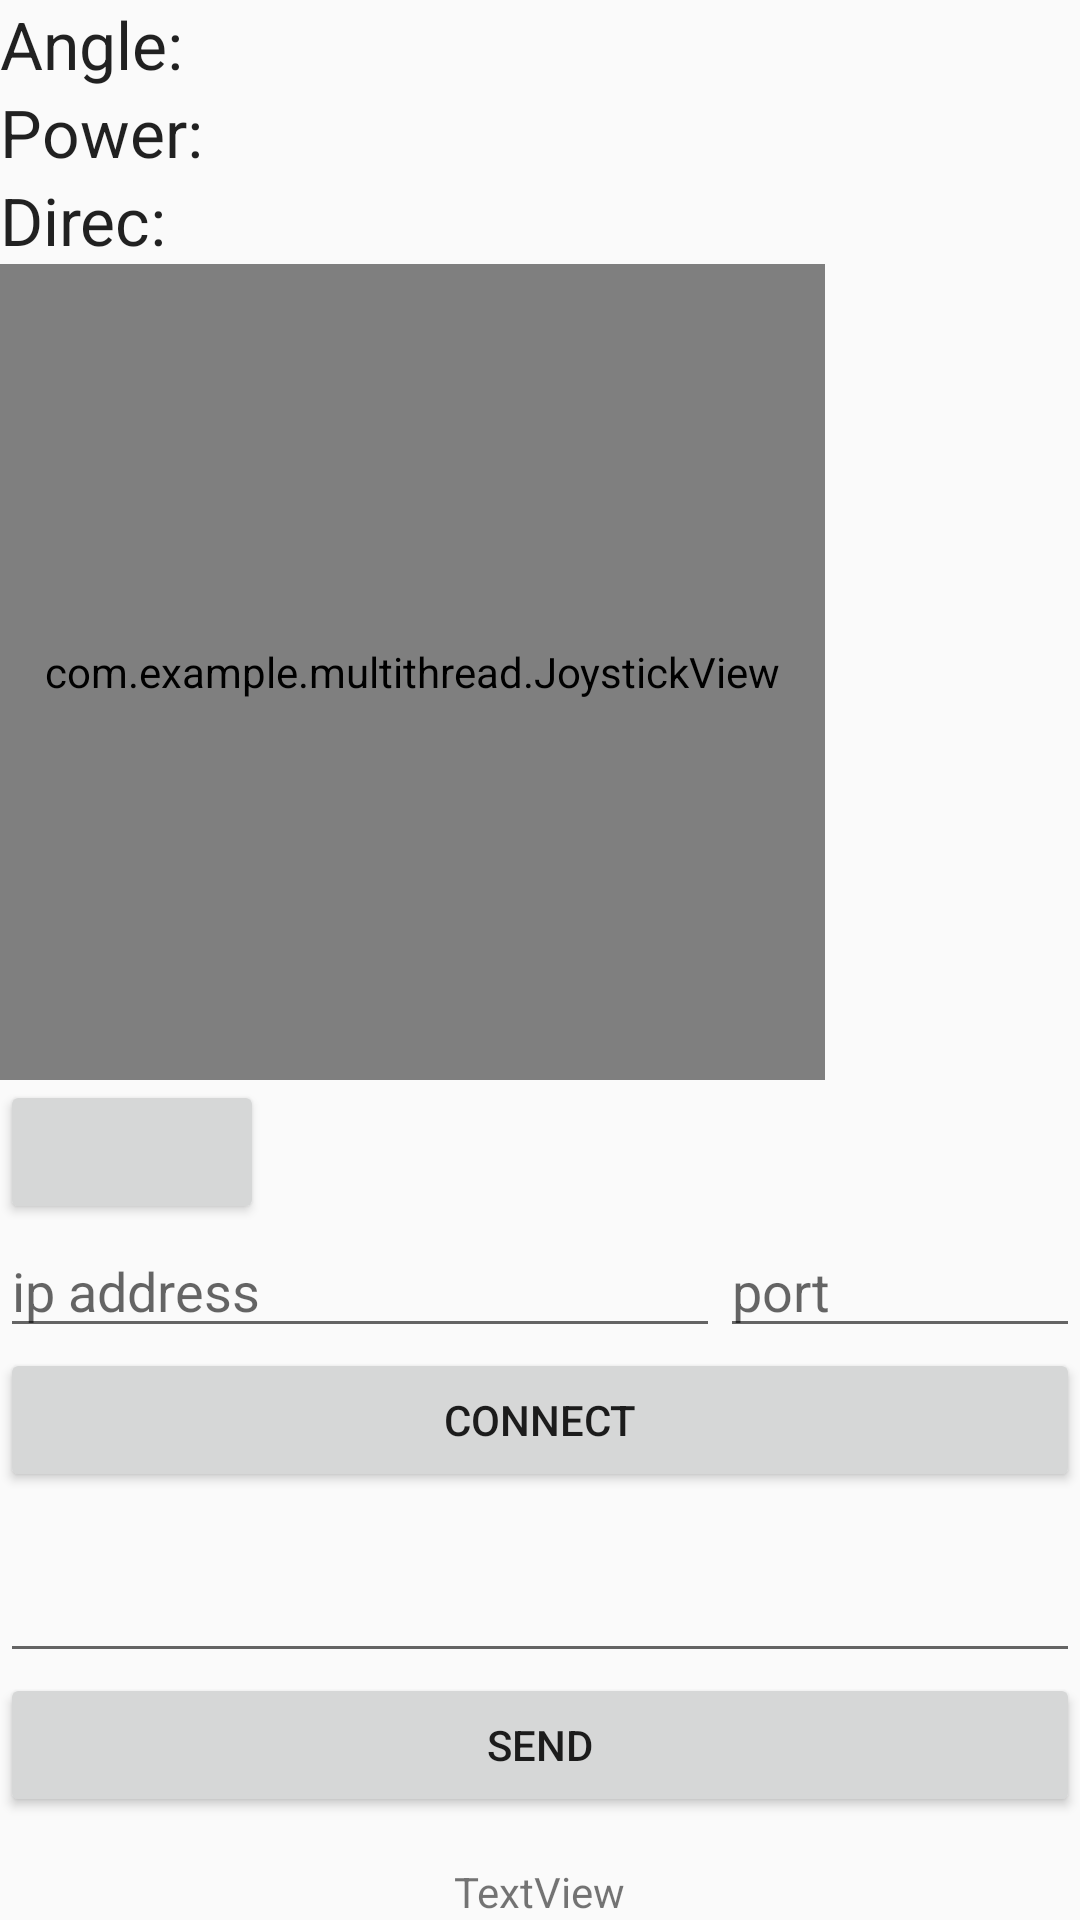

Reconstruct the res/layout file that produces this screen, plus the resources it refers to.
<!-- AndroidManifest.xml: application theme Theme.MultiThread -->
<!-- res/layout/activity_joystick.xml -->
<?xml version="1.0" encoding="utf-8"?>
<LinearLayout xmlns:android="http://schemas.android.com/apk/res/android"
    android:id="@+id/MainLinerLayout"
    android:layout_width="fill_parent"
    android:layout_height="fill_parent"
    android:orientation="vertical">

    <LinearLayout
        android:id="@+id/InfoLinearLayout"
        android:layout_width="fill_parent"
        android:layout_height="fill_parent"
        android:orientation="vertical">


        <TableLayout
            android:id="@+id/tableLayout1"
            android:layout_width="fill_parent"
            android:layout_height="wrap_content">

            <TableRow
                android:id="@+id/tableRow1"
                android:layout_width="wrap_content"
                android:layout_height="wrap_content">

                <TextView
                    android:id="@+id/angletextViewLab"
                    android:layout_width="wrap_content"
                    android:layout_height="wrap_content"
                    android:text="@string/angle_lab"
                    android:textAppearance="?android:attr/textAppearanceLarge" />

                <TextView
                    android:id="@+id/angleTextView"
                    android:layout_width="wrap_content"
                    android:layout_height="wrap_content"
                    android:text="@string/none"
                    android:textAppearance="?android:attr/textAppearanceMedium" />
            </TableRow>

            <TableRow
                android:id="@+id/tableRow2"
                android:layout_width="wrap_content"
                android:layout_height="wrap_content">

                <TextView
                    android:id="@+id/powerTextViewLab"
                    android:layout_width="wrap_content"
                    android:layout_height="wrap_content"
                    android:text="@string/power_lab"
                    android:textAppearance="?android:attr/textAppearanceLarge" />

                <TextView
                    android:id="@+id/powerTextView"
                    android:layout_width="wrap_content"
                    android:layout_height="wrap_content"
                    android:text="@string/none"
                    android:textAppearance="?android:attr/textAppearanceMedium" />
            </TableRow>

            <TableRow
                android:id="@+id/tableRow3"
                android:layout_width="wrap_content"
                android:layout_height="wrap_content">

                <TextView
                    android:id="@+id/directionTextViewLab"
                    android:layout_width="wrap_content"
                    android:layout_height="wrap_content"
                    android:text="@string/direction_lab"
                    android:textAppearance="?android:attr/textAppearanceLarge" />

                <TextView
                    android:id="@+id/directionTextView"
                    android:layout_width="wrap_content"
                    android:layout_height="wrap_content"
                    android:text="@string/none"
                    android:textAppearance="?android:attr/textAppearanceMedium" />
            </TableRow>
        </TableLayout>

        <com.example.multithread.JoystickView
            android:id="@+id/joystickView"
            android:layout_width="275dp"
            android:layout_height="272dp" />
        <Button
            android:layout_width="wrap_content"
            android:layout_height="wrap_content"
            android:onClick="send"/>

        <LinearLayout
            android:layout_width="match_parent"
            android:layout_height="wrap_content">
            
            <EditText
                android:id="@+id/ip_addr"
                android:layout_width="0dp"
                android:layout_height="wrap_content"
                android:layout_weight="2"
                android:hint="ip address"/>

            
            <EditText
                android:id="@+id/port"
                android:layout_width="0dp"
                android:layout_height="wrap_content"
                android:layout_weight="1"
                android:hint="port"/>
        </LinearLayout>




        <Button
            android:id="@+id/connect"
            android:layout_width="match_parent"
            android:layout_height="wrap_content"
            android:text="connect"
            android:onClick="connect"/>

        
        
        
        
        
        

        <TextView
            android:id="@+id/receive_message"
            android:layout_width="match_parent"
            android:layout_height="wrap_content" />



        <EditText
            android:id="@+id/edit"
            android:layout_width="match_parent"
            android:layout_height="wrap_content" />

        <Button
            android:id="@+id/send"
            android:layout_width="match_parent"
            android:layout_height="wrap_content"
            android:text="send"
            android:onClick="send"/>

        <RelativeLayout
            android:layout_width="match_parent"
            android:layout_height="match_parent">

            <TextView
                android:id="@+id/textView"
                android:layout_width="wrap_content"
                android:layout_height="wrap_content"
                android:layout_alignParentBottom="true"
                android:layout_centerHorizontal="true"
                android:text="TextView" />
        </RelativeLayout>

    </LinearLayout>


</LinearLayout>
<!-- resources referenced by this layout -->
<resources>
  <string name="angle_lab">Angle:</string>
  <string name="direction_lab">Direc:</string>
  <string name="none" />
  <string name="power_lab">Power:</string>
  <style name="Theme.MultiThread" parent="Base.Theme.MultiThread" />
  <style name="Base.Theme.MultiThread" parent="Theme.AppCompat.Light.DarkActionBar">
          
          
      </style>
</resources>
